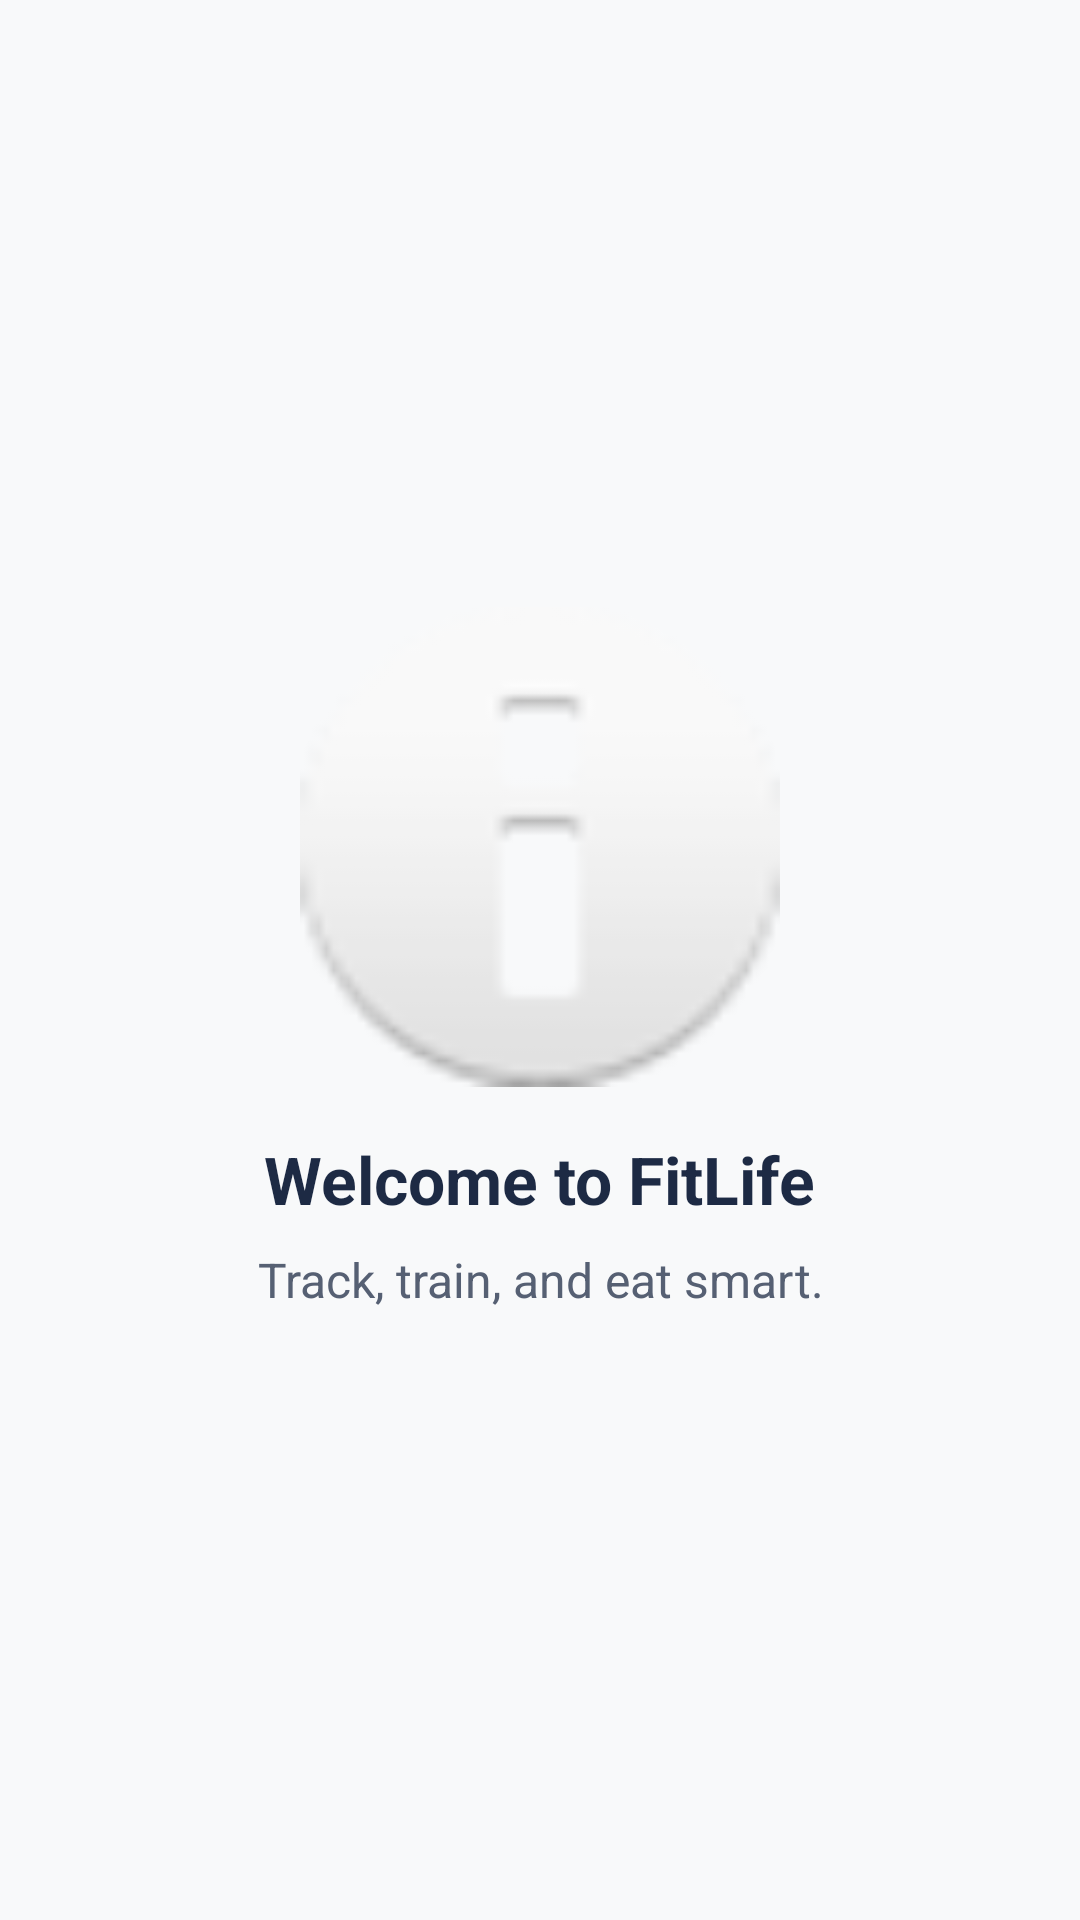

Reconstruct the res/layout file that produces this screen, plus the resources it refers to.
<!-- AndroidManifest.xml: application theme Theme.FitLife -->
<!-- res/layout/slide_welcome.xml -->
<?xml version="1.0" encoding="utf-8"?>

<LinearLayout xmlns:android="http://schemas.android.com/apk/res/android"
    android:layout_width="match_parent"
    android:layout_height="match_parent"
    android:orientation="vertical"
    android:gravity="center"
    android:padding="24dp">

    <ImageView
        android:src="@android:drawable/ic_dialog_info"
        android:layout_width="160dp"
        android:layout_height="160dp" />

    <TextView
        android:id="@+id/tvTitle"
        android:layout_width="wrap_content"
        android:layout_height="wrap_content"
        android:text="Welcome to FitLife"
        android:textSize="22sp"
        android:textStyle="bold"
        android:textColor="#1D2A44"
        android:layout_marginTop="16dp" />

    <TextView
        android:id="@+id/tvSubtitle"
        android:layout_width="wrap_content"
        android:layout_height="wrap_content"
        android:text="Track, train, and eat smart."
        android:textSize="16sp"
        android:textColor="#566073"
        android:gravity="center"
        android:layout_gravity="center"
        android:layout_marginTop="8dp"/>

</LinearLayout>
<!-- resources referenced by this layout -->
<resources>
  <style name="Theme.FitLife" parent="Theme.MaterialComponents.DayNight.NoActionBar">
          
          <item name="colorPrimary">@color/mint_primary</item>
          <item name="colorSecondary">@color/navy_primary</item>
  
          
          <item name="android:windowBackground">@color/bg_light</item>
          <item name="colorSurface">@color/surface_white</item>
  
          
          <item name="materialCardViewStyle">@style/Widget.FitLife.Card</item>
          <item name="materialButtonStyle">@style/Widget.FitLife.Button</item>
      </style>
  <color name="mint_primary">#66D298</color>
  <color name="navy_primary">#1D2A44</color>
  <color name="bg_light">#F8F9FA</color>
  <color name="surface_white">#FFFFFF</color>
  <style name="Widget.FitLife.Card" parent="Widget.MaterialComponents.CardView">
          <item name="cardCornerRadius">16dp</item>
          <item name="cardElevation">4dp</item>
      </style>
  <style name="Widget.FitLife.Button" parent="Widget.MaterialComponents.Button">
          <item name="cornerRadius">16dp</item>
          <item name="android:padding">14dp</item>
      </style>
</resources>
